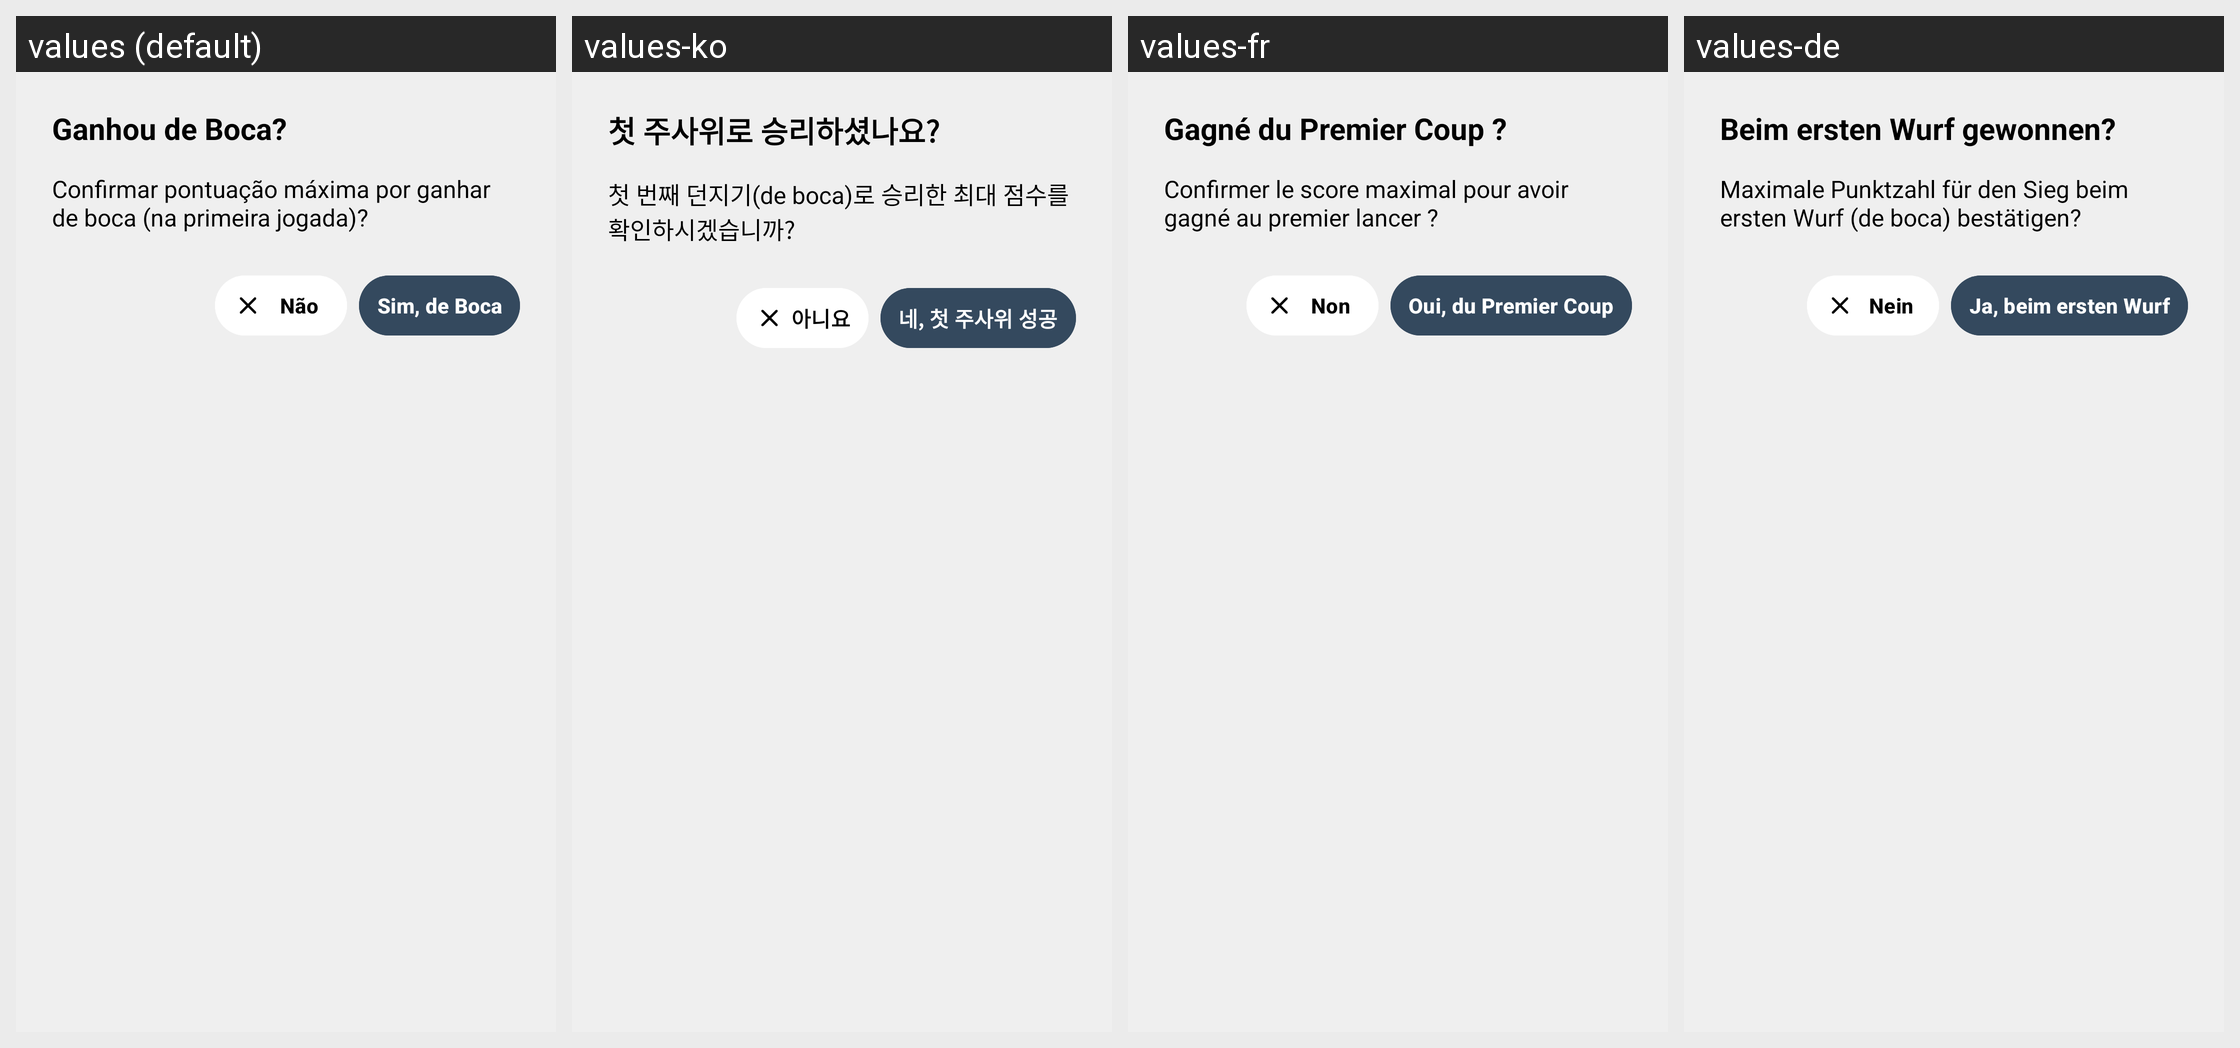

Here is an Android app screen in its default locale and in the app's own translations. Write out the translated-string differences for the strings that appear on this screen.
Android screen res/layout/dialog_confirm_boca.xml rendered under 4 locales, left to right: values (default), values-ko, values-fr, values-de. Device: Nexus 5 (rendered at 1080×1920; each locale shown at half size, 540×960, under a caption strip naming it); theme Base.Theme.KingOfBozo.Standard.
Other locales in the repository, not shown: values-en, values-es.
Strings drawn on this screen, with the default value and each locale's value (text and hints the layout hard-codes, and strings that could not be matched under every locale, appear in the picture but are not listed):

dialog_confirmar_boca_titulo
  values: Ganhou de Boca?
  values-ko: 첫 주사위로 승리하셨나요?
  values-fr: Gagné du Premier Coup ?
  values-de: Beim ersten Wurf gewonnen?

dialog_confirmar_boca_msg
  values: Confirmar pontuação máxima por ganhar de boca (na primeira jogada)?
  values-ko: 첫 번째 던지기(de boca)로 승리한 최대 점수를 확인하시겠습니까?
  values-fr: Confirmer le score maximal pour avoir gagné au premier lancer ?
  values-de: Maximale Punktzahl für den Sieg beim ersten Wurf (de boca) bestätigen?

nao
  values: Não
  values-ko: 아니요
  values-fr: Non
  values-de: Nein

dialog_confirmar_boca_sim
  values: Sim, de Boca
  values-ko: 네, 첫 주사위 성공
  values-fr: Oui, du Premier Coup
  values-de: Ja, beim ersten Wurf
